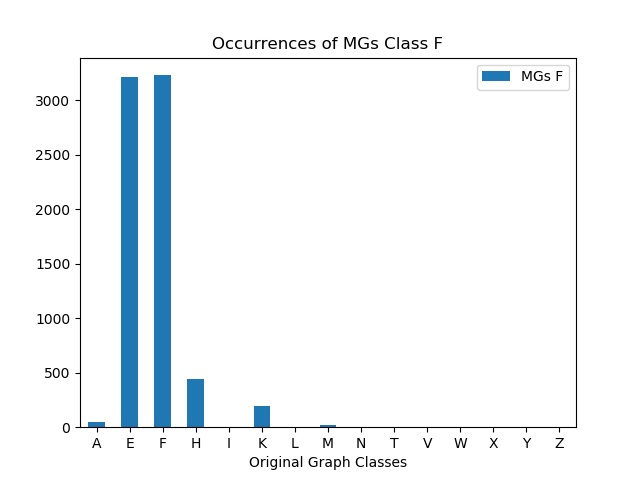

Data behind this chart, as committed beside it:
, MGs F
A, 46
E, 3215
F, 3229
H, 443
I, 0
K, 193
L, 0
M, 22
N, 0
T, 0
V, 0
W, 0
X, 0
Y, 0
Z, 0
